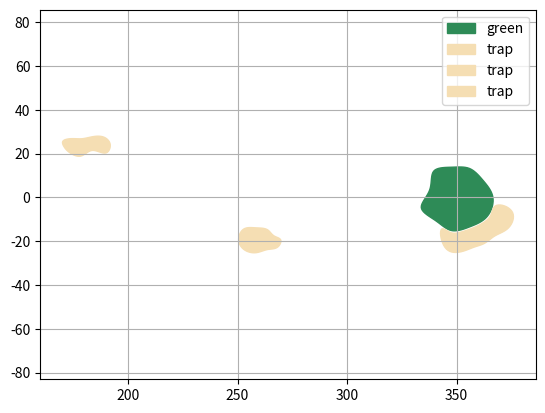

Recreate this plot in Python.
import numpy as np
from scipy.interpolate import BSpline, PchipInterpolator, splprep, splev
import matplotlib.pyplot as plt
from matplotlib.path import Path
from dataclasses import dataclass
from functools import cached_property

np.random.seed(1)

@dataclass
class Feature:
    ftype: str
    xx: tuple
    yy: tuple
    zz: tuple = ()
    pos: tuple = (0, 0)
    color: str = 'black'

    @cached_property
    def abs_xx(self):
        return [x+self.pos[0] for x in self.xx]
    
    @cached_property
    def abs_yy(self):
        return [y+self.pos[1] for y in self.yy]


class CourseGenerator():
    def __init__(self, length: int = 350):
        self.length = length
        self.center_line = None
        self.features = []

        self.generate()


    def _generate_center_line(self):
        inflection_points = 7
        x_points = np.linspace(0, self.length, inflection_points) # x positions where bends occur
        y_points = np.zeros(inflection_points)
        
        # if self.dogleg == True:
        #     bend_location = 3 # 3 is central
        #     bend_direction = 1 # 1 arcs up, -1 arcs down
        #     intensity_scaler = 50 # arbitrary
        #     bend_intensity = self.intensity * intensity_scaler * bend_direction
        #     for i in range(1, inflection_points-1):
        #         y_points[i] = bend_intensity * np.exp(-((i-bend_location)/2)**2)

        return PchipInterpolator(x_points, y_points)


    def _generate_blob(self, avg_width: int, avg_height: int, variance: int = 1):
        resolution = 100

        thetas = np.linspace(0, 2 * np.pi, 12)
        radii = variance * np.random.randn(len(thetas))
        xx = np.cos(thetas) * (radii + avg_width)
        yy = np.sin(thetas) * (radii + avg_height)

        tck, _ = splprep([xx, yy], s=0, per=True)
        smooth_xx, smooth_yy = splev(np.linspace(0, 1, resolution), tck)

        return smooth_xx, smooth_yy


    def _generate_green(self):
        avg_radius = 15
        variance = 1

        green_xx, green_yy = self._generate_blob(avg_width=avg_radius, avg_height=avg_radius, variance=variance)
        green_pos = (self.length, self.center_line(self.length))

        return Feature(ftype="green",
                       xx=green_xx, 
                       yy=green_yy,
                       pos=green_pos,
                       color='seagreen')


    def _generate_green_traps(self):
        resolution = 100
        avg_width = 8
        variance = 1
        trap_outset = 1
        n_sample_points = 8
        green = self.features[0]

        sector_arc = len(green.xx) // 3
        sector_start = np.random.choice([0, sector_arc, 2 * sector_arc])
        sector_slice = slice(sector_start, sector_start + sector_arc)
        sector_xx = green.xx[sector_slice]
        sector_yy = green.yy[sector_slice]

        dxx = np.diff(sector_xx)
        dyy = np.diff(sector_yy)
        normals_length = np.sqrt(dxx**2 + dyy**2)
        nxx = dyy / normals_length        
        nyy = -dxx / normals_length

        point_indicies = np.arange(1, sector_arc, sector_arc // n_sample_points)
        widths = avg_width + variance * np.random.randn(len(point_indicies))

        bot_xx = sector_xx[point_indicies] + trap_outset * nxx[point_indicies-1] 
        bot_yy = sector_yy[point_indicies] + trap_outset * nyy[point_indicies-1] 
        top_xx = bot_xx + widths * nxx[point_indicies-1] 
        top_yy = bot_yy + widths * nyy[point_indicies-1] 

        rough_trap_xx = np.concatenate((bot_xx, top_xx[::-1]))
        rough_trap_yy = np.concatenate((bot_yy, top_yy[::-1]))
        
        tck, _ = splprep([rough_trap_xx, rough_trap_yy], s=0, per=True)
        trap_xx, trap_yy = splev(np.linspace(0, 1, resolution), tck)
        trap_pos = (self.length, self.center_line(self.length))

        return Feature(ftype="trap",
                       xx=trap_xx,
                       yy=trap_yy,
                       pos=trap_pos,
                       color='wheat')


    def _generate_traps(self):
        avg_width = 10
        avg_height = 5
        variance = 1

        n_traps = np.random.randint(1, 3)
        widths = np.full(n_traps, avg_width) + variance * np.random.randn(n_traps)
        heights = np.full(n_traps, avg_height) + variance * np.random.randn(n_traps)

        trap_shapes = [self._generate_blob(avg_width=widths[i], avg_height=heights[i]) for i in range(n_traps)]

        traps = []
        trap_distances = np.linspace(180, 260, n_traps) # 180, 260 placeholders for now
        for trap_index, trap_x in enumerate(trap_distances):
            lateral = np.random.choice([-1, 1]) * np.random.uniform(12, 25) # 12, 25 placeholders for now
            trap_y = self.center_line(trap_x) + lateral
            traps.append(Feature(ftype="trap", 
                                 xx=trap_shapes[trap_index][0], 
                                 yy=trap_shapes[trap_index][1], 
                                 pos=(trap_x, trap_y),
                                 color="wheat"))
        
        return traps
            
    
    def _generate_river(self):
        pass
    
    def generate(self):
        self.center_line = self._generate_center_line()
        self.features.append(self._generate_green())
        self.features.append(self._generate_green_traps())
        self.features.extend(self._generate_traps())
        

def main():
    length = 350
    xx = np.linspace(0, length, 50) 
    course = CourseGenerator(length)

    fig, ax = plt.subplots()
    # ax.plot(xx, center_line(xx), 'r-', label='')
    for feature in course.features:
        ax.fill(feature.abs_xx, feature.abs_yy, alpha=1, color=feature.color, label=feature.ftype)

    ax.grid(True)
    ax.legend(loc='best')
    ax.axis('equal')
    plt.show()


if __name__ == '__main__':
    main()